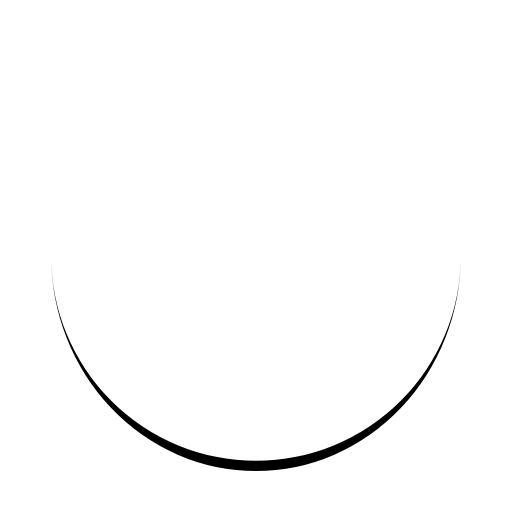
t = 0.00 s
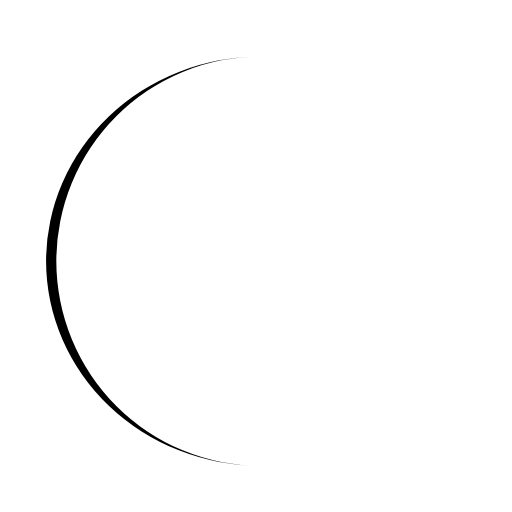
t = 0.45 s
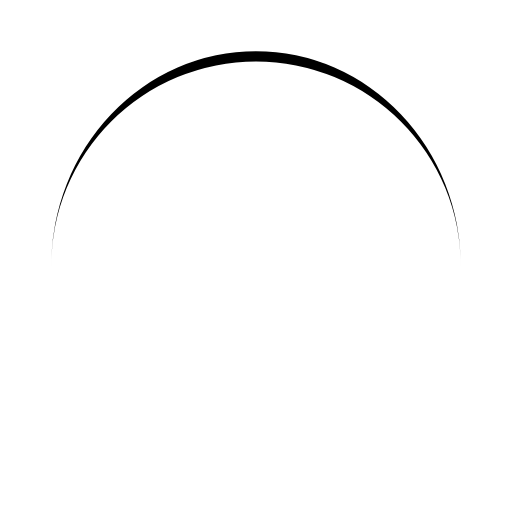
t = 0.90 s
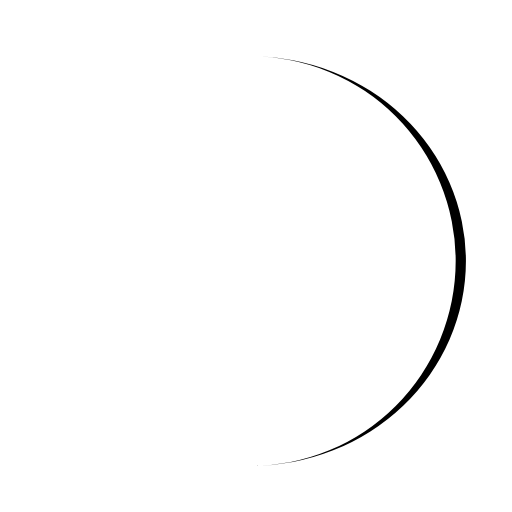
t = 1.35 s

The animated SVG that drew these frames (rendered in a browser with its animation timeline set to each time). Animation: 1 SMIL element (animateTransform=1); one cycle of 1.80 s, repeats indefinitely.

<svg width="100%" height="100%" xmlns="http://www.w3.org/2000/svg" viewBox="0 0 100 100" preserveAspectRatio="xMidYMid" class="lds-eclipse"><path ng-attr-d="{{config.pathCmd}}" ng-attr-fill="{{config.color}}" stroke="none" d="M10 50A40 40 0 0 0 90 50A40 42 0 0 1 10 50" fill="#000000" transform="rotate(103.113 50 51)"><animateTransform attributeName="transform" type="rotate" calcMode="linear" values="0 50 51;360 50 51" keyTimes="0;1" dur="1.8s" begin="0s" repeatCount="indefinite"></animateTransform></path></svg>